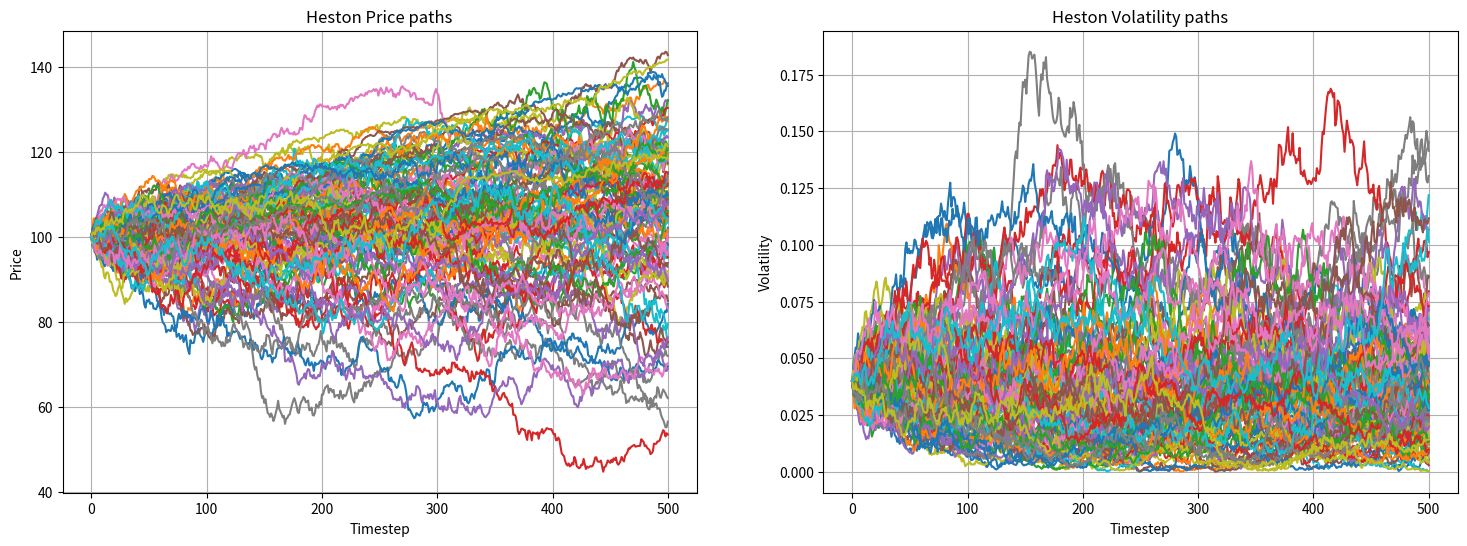
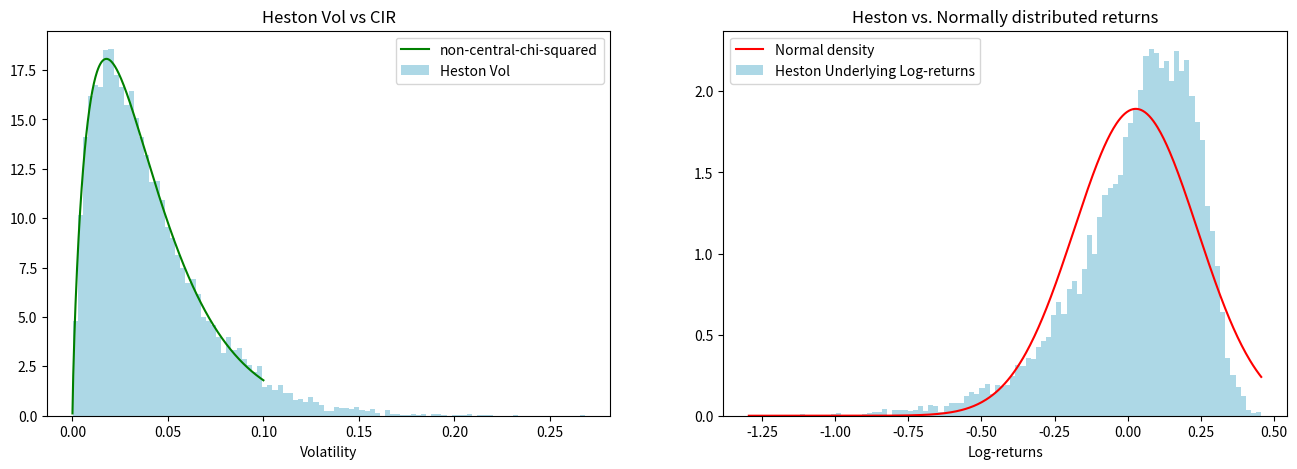

These figures' Python source, in order:
import matplotlib.pyplot as plt
import numpy as np
import scipy.stats as ss

def SDE_vol(v0, kappa, theta, sigma, T, M, I, rand, row, cho_matrix):
    dt = T / M  # T = maturity, M = number of time steps
    v = np.zeros((M + 1, I), dtype=float)
    v[0] = v0
    sdt = np.sqrt(dt)  # Sqrt of dt
    for t in range(1, M + 1):
        ran = np.dot(cho_matrix, rand[:, t])
        v[t] = np.maximum(0, v[t - 1] + kappa * (theta - v[t - 1]) * dt + np.sqrt(v[t - 1]) * sigma * ran[row] * sdt)
    return v

def Heston_paths(S0, r, v, row, cho_matrix):
    S = np.zeros((M+1, I), dtype=float)
    S[0] = S0
    sdt = np.sqrt(dt)
    for t in range(1, M+1, 1):
        ran = np.dot(cho_matrix, rand[:,t])
        S[t] = S[t - 1] * np.exp((r - 0.5 * v[t-1]) * dt + np.sqrt(v[t-1]) * ran[row] * sdt)

    return S

def random_number_gen(M, I):
    rand = np.random.standard_normal((2, M+1, I))
    return rand

v0 = 0.04
kappa_v = 2
sigma_v = 0.3
theta_v = 0.04
rho = -0.9

S0 = 100  # Current underlying asset price
r = 0.05  # Risk-free rate
M0 = 500   # Number of time steps in a year
T = 1  # Number of years
M = int(M0*T) # Total time steps
I = 10000  # Nomber of simulations
dt = T/M  # Length of time step

# Generating random numbers from standard normal
rand = random_number_gen(M, I)


# Covariance Matrix
covariance_matrix = np.zeros((2, 2))
covariance_matrix[0] = [1.0, rho]
covariance_matrix[1] = [rho, 1.0]
cho_matrix = np.linalg.cholesky(covariance_matrix)

# Volatility process paths
V = SDE_vol(v0, kappa_v, theta_v, sigma_v, T, M, I, rand, 1, cho_matrix)

# Underlying price process paths
S = Heston_paths(S0, r, V, 0, cho_matrix)

def plot_paths(n):
    fig = plt.figure(figsize=(18, 6))
    ax1 = fig.add_subplot(121)
    ax2 = fig.add_subplot(122)

    ax1.plot(range(len(S)), S[:, :n])
    ax1.grid()
    ax1.set_title("Heston Price paths")
    ax1.set_ylabel("Price")
    ax1.set_xlabel("Timestep")

    ax2.plot(range(len(V)), V[:, :n])
    ax2.grid()
    ax2.set_title("Heston Volatility paths")
    ax2.set_ylabel("Volatility")
    ax2.set_xlabel("Timestep")


plot_paths(100)

# Obtaining degrees of freedom (do not worry a lot about this now)
c = 2 * kappa_v / ((1 - np.exp(-kappa_v * T)) * sigma_v**2)
df = 4 * kappa_v * theta_v / sigma_v**2
nc = 2 * c * v0 * np.exp(-kappa_v * T)


# Calculating returns and lengths of axis
log_R = np.log(S[-1, :] / S0)
x = np.linspace(log_R.min(), log_R.max(), 500)
y = np.linspace(0.00001, 0.1, 500)


# Plotting the different distributions
fig = plt.figure(figsize=(16, 5))
ax1 = fig.add_subplot(121)
ax2 = fig.add_subplot(122)

# Heston stochastic vol follows a CIR/Vasicek process
ax1.plot(
    y,
    ss.ncx2.pdf(y, df, nc, scale=1 / (2 * c)),
    color="green",
    label="non-central-chi-squared",
)
ax1.hist(V[-1, :], density=True, bins=100, facecolor="LightBlue", label="Heston Vol")
ax1.legend()
ax1.set_title("Heston Vol vs CIR")
ax1.set_xlabel("Volatility")

# Heston underlying returns do not follow a normal distribution
ax2.plot(
    x,
    ss.norm.pdf(x, log_R.mean(), log_R.std(ddof=0)),
    color="r",
    label="Normal density",
)
ax2.hist(
    log_R,
    density=True,
    bins=100,
    facecolor="LightBlue",
    label="Heston Underlying Log-returns",
)
ax2.legend()
ax2.set_title("Heston vs. Normally distributed returns")
ax2.set_xlabel("Log-returns")
